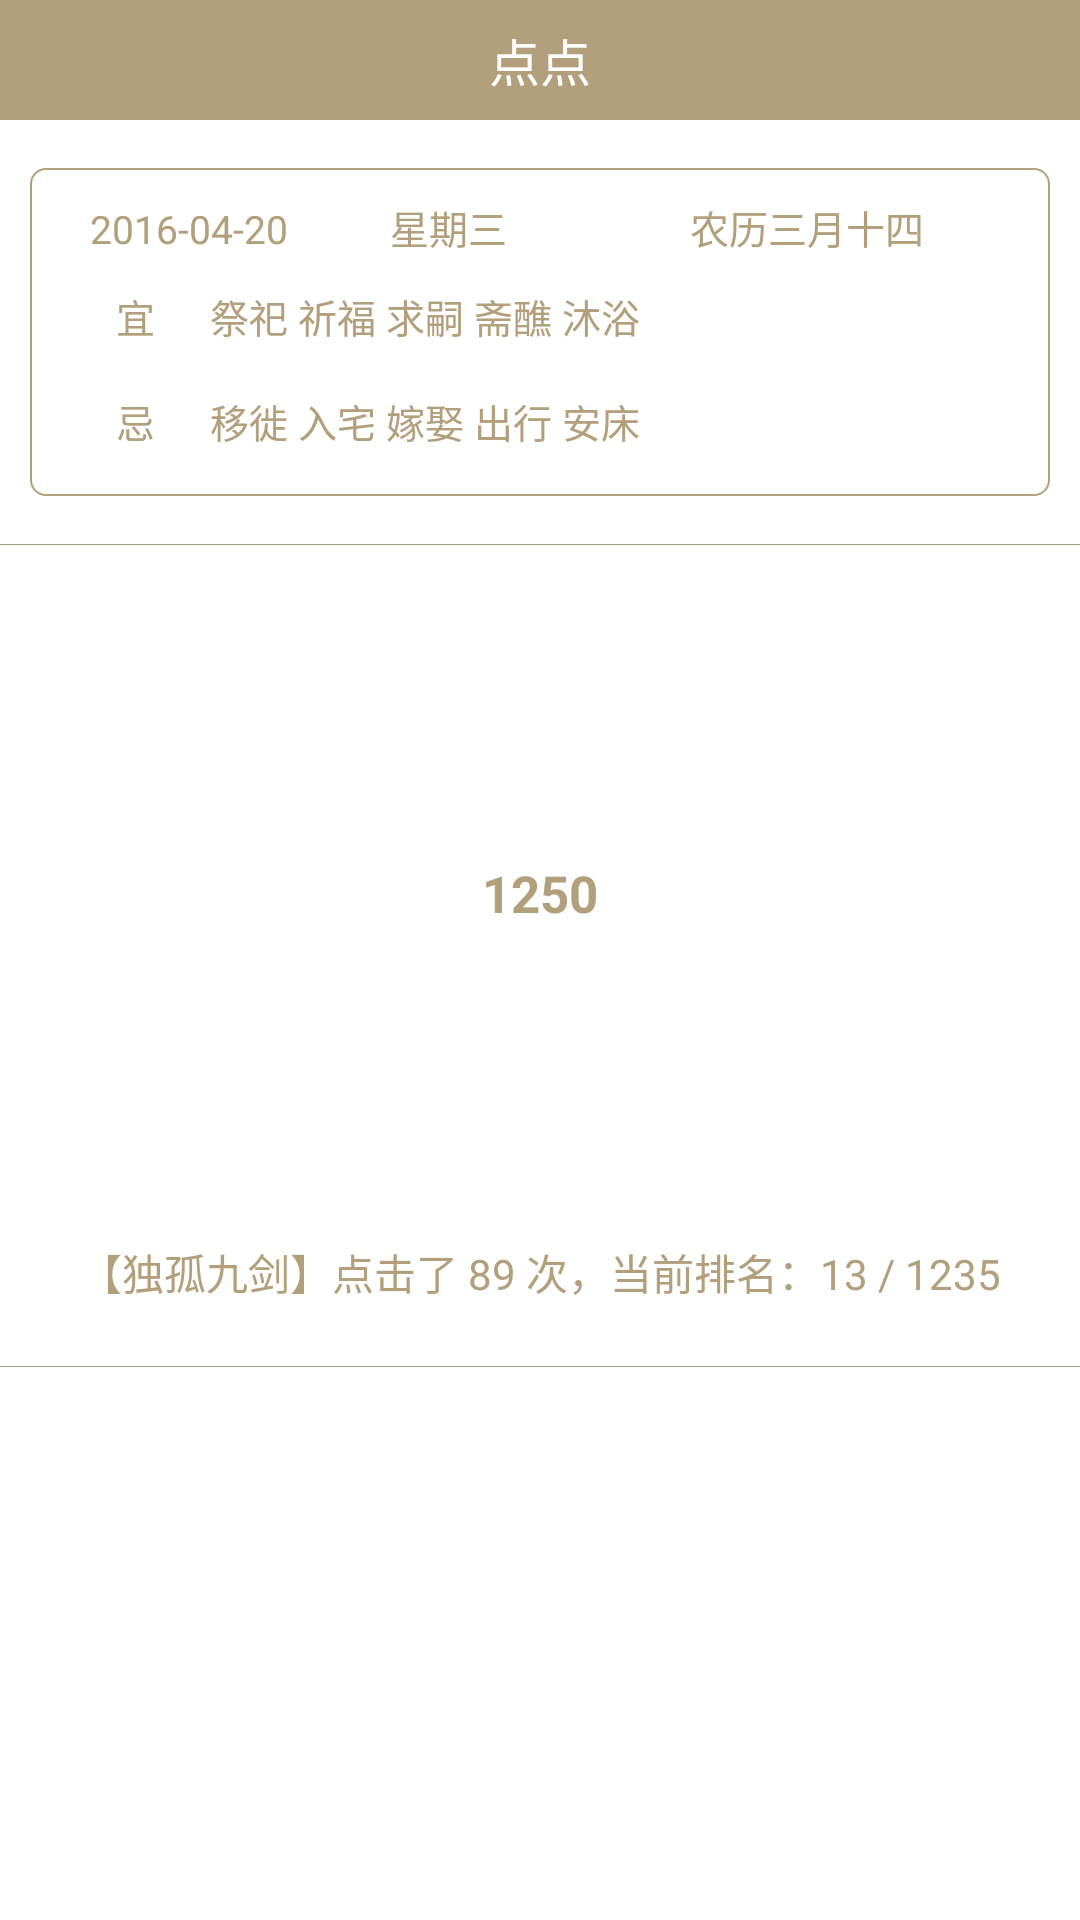

Android layout source for this screen:
<!-- AndroidManifest.xml: fallback theme Theme.MaterialComponents.DayNight.NoActionBar -->
<!-- res/layout/fragment_click.xml -->
<?xml version="1.0" encoding="utf-8"?>
<LinearLayout xmlns:android="http://schemas.android.com/apk/res/android"
    android:layout_width="match_parent"
    android:layout_height="match_parent"
    android:orientation="vertical"
    android:background="@color/color_white">

    <RelativeLayout
        android:layout_width="match_parent"
        android:layout_height="@dimen/title_height"
        android:background="@color/color_bg"
        android:layout_marginBottom="@dimen/margin_bottom">

        <TextView
            android:layout_width="wrap_content"
            android:layout_height="wrap_content"
            android:layout_centerInParent="true"
            android:textColor="@color/color_white"
            android:textSize="@dimen/text_size_title"
            android:text="点点"/>

    </RelativeLayout>

    <LinearLayout
        android:layout_width="match_parent"
        android:layout_height="wrap_content"
        android:orientation="vertical"
        android:background="@drawable/selector_title"
        android:layout_marginLeft="@dimen/padding_left"
        android:layout_marginRight="@dimen/padding_right"
        android:padding="@dimen/padding_left"
        android:layout_marginBottom="@dimen/margin_bottom">
        <LinearLayout
            android:layout_width="match_parent"
            android:layout_height="wrap_content"
            android:orientation="horizontal"
            android:layout_marginLeft="@dimen/padding_left"
            android:layout_marginRight="@dimen/padding_right"
            android:layout_marginBottom="@dimen/padding_bottom">
            <TextView
                android:layout_width="0dp"
                android:layout_weight="1"
                android:layout_height="wrap_content"
                android:text="2016-04-20"
                android:textColor="@color/color_bg"
                android:textSize="@dimen/text_size_content"/>

            <TextView
                android:layout_width="0dp"
                android:layout_weight="1"
                android:layout_height="wrap_content"
                android:text="星期三"
                android:textColor="@color/color_bg"
                android:textSize="@dimen/text_size_content"/>

            <TextView
                android:layout_width="0dp"
                android:layout_weight="1"
                android:layout_height="wrap_content"
                android:text="农历三月十四"
                android:textColor="@color/color_bg"
                android:textSize="@dimen/text_size_content"/>
        </LinearLayout>

        <LinearLayout
            android:layout_width="match_parent"
            android:layout_height="wrap_content"
            android:orientation="vertical"
            android:layout_marginLeft="@dimen/padding_left"
            android:layout_marginRight="@dimen/padding_right">
            <LinearLayout
                android:layout_width="match_parent"
                android:layout_height="wrap_content"
                android:orientation="horizontal"
                android:layout_marginBottom="@dimen/padding_bottom">
                <TextView
                    android:layout_width="30dp"
                    android:layout_height="30dp"
                    android:gravity="center"
                    android:text="宜"
                    android:background="@drawable/shape_yi_ji"
                    android:textColor="@color/color_bg"
                    android:textSize="@dimen/text_size_content"/>

                <TextView
                    android:layout_width="wrap_content"
                    android:layout_height="30dp"
                    android:gravity="center_vertical"
                    android:layout_marginLeft="@dimen/padding_left"
                    android:text="祭祀 祈福 求嗣 斋醮 沐浴"
                    android:textColor="@color/color_bg"
                    android:textSize="@dimen/text_size_content"/>
            </LinearLayout>


            <LinearLayout
                android:layout_width="match_parent"
                android:layout_height="wrap_content"
                android:orientation="horizontal">
                <TextView
                    android:layout_width="30dp"
                    android:layout_height="30dp"
                    android:gravity="center"
                    android:text="忌"
                    android:background="@drawable/shape_yi_ji"
                    android:textColor="@color/color_bg"
                    android:textSize="@dimen/text_size_content"/>

                <TextView
                    android:layout_width="wrap_content"
                    android:layout_height="30dp"
                    android:gravity="center_vertical"
                    android:layout_marginLeft="@dimen/padding_left"
                    android:text="移徙 入宅 嫁娶 出行 安床"
                    android:textColor="@color/color_bg"
                    android:textSize="@dimen/text_size_content"/>
            </LinearLayout>
        </LinearLayout>
    </LinearLayout>

    <TextView
        android:layout_width="match_parent"
        android:layout_height="0.2dp"
        android:background="@color/color_bg"
        android:layout_marginBottom="@dimen/margin_bottom"/>

    <TextView
        android:layout_width="200dp"
        android:layout_height="200dp"
        android:gravity="center"
        android:text="1250"
        android:textStyle="bold"
        android:layout_gravity="center_horizontal"
        android:background="@drawable/shape_yi_ji"
        android:textColor="@color/color_bg"
        android:layout_marginBottom="@dimen/margin_bottom"
        android:textSize="@dimen/text_size_title"/>

    <TextView
        android:layout_width="match_parent"
        android:layout_height="wrap_content"
        android:textColor="@color/color_bg"
        android:paddingBottom="@dimen/padding_bottom"
        android:text="【独孤九剑】点击了 89 次，当前排名：13 / 1235"
        android:gravity="center"
        android:layout_marginBottom="@dimen/margin_bottom"/>

    <TextView
        android:layout_width="match_parent"
        android:layout_height="0.2dp"
        android:background="@color/color_bg"
        android:layout_marginBottom="@dimen/margin_bottom"/>

</LinearLayout>
<!-- resources referenced by this layout -->
<resources>
  <color name="color_bg">#b2a07c</color>
  <color name="color_white">#ffffff</color>
  <dimen name="margin_bottom">16dp</dimen>
  <dimen name="padding_bottom">5dp</dimen>
  <dimen name="padding_left">10dp</dimen>
  <dimen name="padding_right">10dp</dimen>
  <dimen name="text_size_content">13sp</dimen>
  <dimen name="text_size_title">17sp</dimen>
  <dimen name="title_height">40dp</dimen>
  <!-- drawable selector_title (drawable) -->
  <?xml version="1.0" encoding="utf-8"?>
  <selector xmlns:android="http://schemas.android.com/apk/res/android">
  
      <item android:state_pressed="true">
          <shape android:shape="rectangle">
              <corners android:radius="@dimen/radius_title"></corners>
              <stroke android:color="@color/color_bg_pressed" android:dashGap="@dimen/dash_width_pressed" android:width="@dimen/dash_width_pressed"></stroke>
          </shape>
      </item>
  
      <item>
          <shape android:shape="rectangle">
              <corners android:radius="@dimen/radius_title"></corners>
              <stroke android:color="@color/color_bg" android:dashGap="@dimen/dash_width" android:width="@dimen/dash_width"></stroke>
          </shape>
      </item>
  
  
  </selector>
  <dimen name="radius_title">5dp</dimen>
  <color name="color_bg_pressed">#999966</color>
  <dimen name="dash_width_pressed">1.4dp</dimen>
  <dimen name="dash_width">0.8dp</dimen>
</resources>
